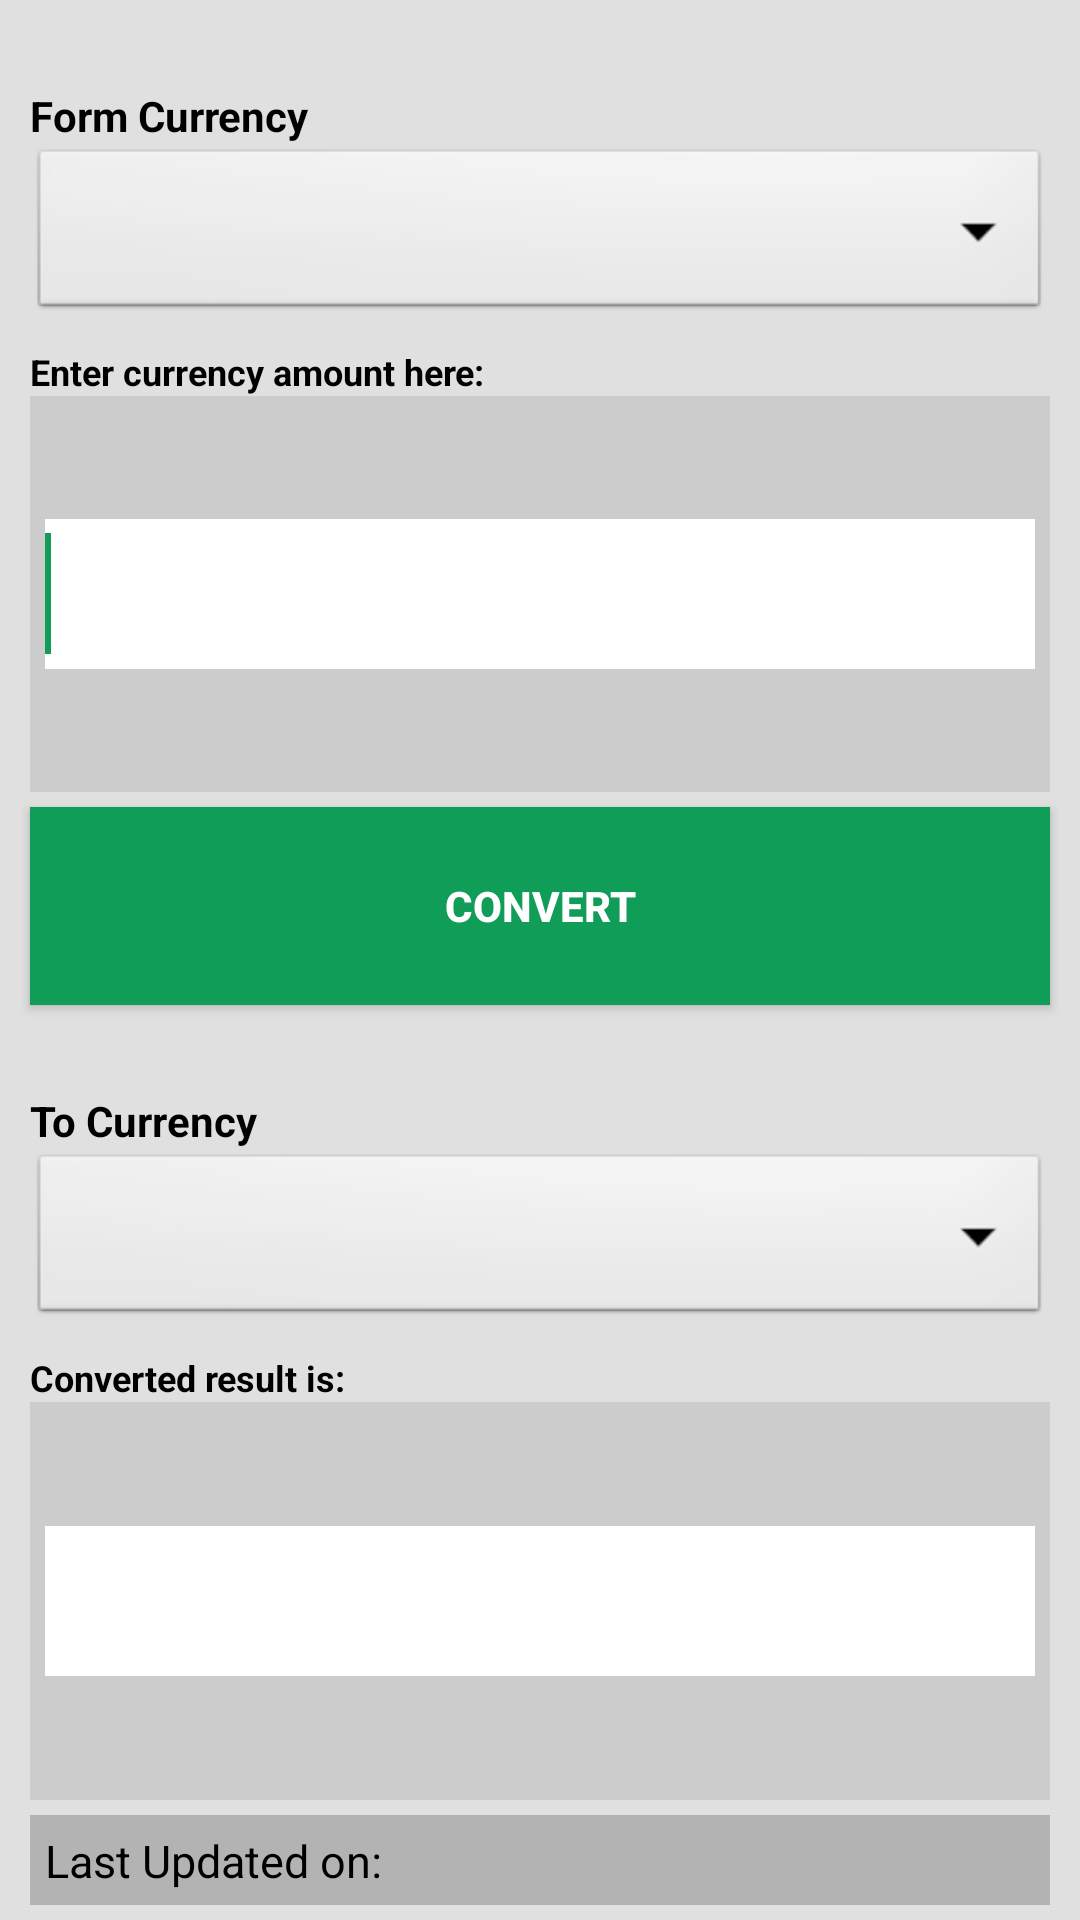

Android layout source for this screen:
<!-- AndroidManifest.xml: application theme AppTheme -->
<!-- res/layout/activity_currency.xml -->
<?xml version="1.0" encoding="utf-8"?>
<LinearLayout xmlns:android="http://schemas.android.com/apk/res/android"
    android:layout_width="fill_parent"
    android:layout_height="fill_parent"
    android:background="#e0e0e0"
    android:orientation="vertical">

    <LinearLayout
        android:layout_width="fill_parent"
        android:layout_height="0dp"
        android:layout_weight="20"
        android:orientation="vertical">

        <TextView
            android:text="Form Currency"
            style="@style/label.curr"/>


        <Spinner
            android:id="@+id/spn_for"
            android:layout_width="fill_parent"
            android:layout_height="60dp"
            android:layout_marginLeft="10dp"
            android:layout_marginRight="10dp"
            android:background="@android:drawable/btn_dropdown"
            android:gravity="top"/>


        <TextView
            android:text="Enter currency amount here:"
            style="@style/label.desc"/>
    </LinearLayout>

    <LinearLayout
        style="@style/layout_back">

        <EditText
            android:id="@+id/edt_amount"
            android:layout_width="fill_parent"
            android:layout_height="50dp"
            android:layout_gravity="center_vertical"
            android:layout_marginLeft="5dp"
            android:layout_marginRight="5dp"
            android:background="@color/white"
            android:digits="0123456789."
            android:gravity="center_vertical"
            android:inputType="numberDecimal"
            android:textColor="@color/black"
            android:textSize="30sp">

            <requestFocus/>
        </EditText>
    </LinearLayout>

    <Button
        android:id="@+id/btn_calc"
        android:layout_width="fill_parent"
        android:layout_height="0dp"
        android:layout_marginLeft="10dp"
        android:layout_marginRight="10dp"
        android:layout_weight="10"
        android:text="CONVERT"
        android:textStyle="bold"
        android:textColor="@color/white"
        android:background="#109D58"/>

    <LinearLayout
        android:layout_width="fill_parent"
        android:layout_height="0dp"
        android:layout_weight="20"
        android:orientation="vertical">

        <TextView
            android:text="To Currency"
            style="@style/label.curr"/>

        <Spinner
            android:id="@+id/spn_hom"
            android:layout_width="fill_parent"
            android:layout_height="60dp"
            android:layout_marginLeft="10dp"
            android:layout_marginRight="10dp"
            android:background="@android:drawable/btn_dropdown"
            android:gravity="top"/>

        <TextView
            android:text="Converted result is:"
            style="@style/label.desc"/>
    </LinearLayout>

    <LinearLayout
        style="@style/layout_back">

        <TextView
            android:id="@+id/txt_converted"
            android:textColor="@color/black"
            android:layout_width="fill_parent"
            android:layout_height="50dp"
            android:layout_gravity="center_vertical"
            android:layout_marginLeft="5dp"
            android:layout_marginRight="5dp"
            android:background="@color/white"
            android:gravity="center_vertical"
            android:textSize="30sp"
            android:typeface="normal"/>
    </LinearLayout>
    <LinearLayout
        style="@style/layout_time">

        <TextView
            android:id="@+id/time"
            android:text="Last Updated on:"
            android:textColor="#000000"
            android:layout_width="fill_parent"
            android:layout_height="20dp"
            android:layout_gravity="center_vertical"
            android:layout_marginLeft="5dp"
            android:layout_marginRight="5dp"
            android:background="#b3b3b3"
            android:gravity="center_vertical"
            android:textSize="15sp"
            android:typeface="normal"/>
    </LinearLayout>

</LinearLayout>
<!-- resources referenced by this layout -->
<resources>
  <color name="black">#000</color>
  <color name="white">#FFF</color>
  <style name="label.curr">
          <item name="android:layout_weight">30</item>
          <item name="android:textColor">@color/black</item>
          <item name="android:textStyle">bold</item>
      </style>
  <style name="label.desc">
          <item name="android:layout_weight">15</item>
          <item name="android:textColor">@color/black</item>
          <item name="android:textSize">12sp</item>
          <item name="android:textStyle">bold</item>
      </style>
  <style name="layout_back">
          <item name="android:layout_width">fill_parent</item>
          <item name="android:layout_height">0dp</item>
          <item name="android:layout_weight">20</item>
          <item name="android:layout_marginLeft">10dp</item>
          <item name="android:layout_marginRight">10dp</item>
          <item name="android:layout_marginBottom">5dp</item>
          <item name="android:background">#cccccc</item>
      </style>
  <style name="layout_time">
          <item name="android:layout_width">fill_parent</item>
          <item name="android:layout_height">30dp</item>
          <item name="android:layout_marginLeft">10dp</item>
          <item name="android:layout_marginRight">10dp</item>
          <item name="android:layout_marginBottom">5dp</item>
          <item name="android:background">#b3b3b3</item>
      </style>
  <style name="AppTheme" parent="Base.Theme.AppCompat.Light">
          
          <item name="colorPrimary">#109D58</item>
          <item name="colorPrimaryDark">#2e7d32</item>
          <item name="colorAccent">#109D58</item>
          <item name="android:alertDialogTheme">@style/AlertDialogStyle</item>
      </style>
  <style name="AlertDialogStyle" parent="Theme.AppCompat.Light.Dialog.Alert">
          <item name="colorAccent">@color/dialog_button</item>
          <item name="android:textColorPrimary">@android:color/white</item>
          <item name="android:textStyle">bold</item>
          <item name="android:windowTitleStyle">@style/WindowTitleStyle</item>
          <item name="android:background">#424242</item>
      </style>
  <color name="dialog_button">#80cbc4</color>
  <style name="WindowTitleStyle" parent="TextAppearance.AppCompat.Title">
          <item name="android:textColor">@color/white</item>
          <item name="android:textStyle">bold</item>
      </style>
</resources>
